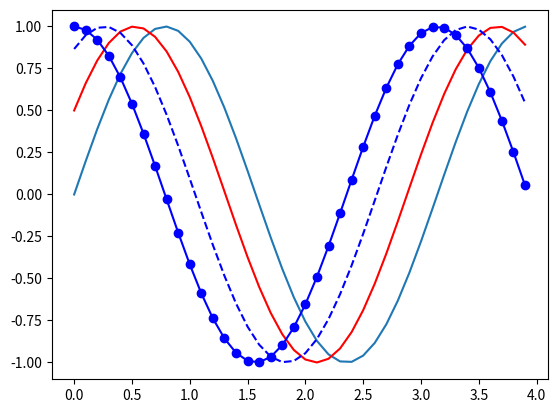

The matplotlib source for this figure:
import numpy as np
import matplotlib.pyplot as plt

# data
# camel case
def sinusGenerator(amplitudo, frekuensi, tAkhir, theta):
    t = np.arange(0, tAkhir, 0.1)
    y = amplitudo * np.sin(2*frekuensi * t + np.deg2rad(theta))
    return t,y

t1,y1 = sinusGenerator(1,1,4,0)
plt.plot(t1,y1)

t2,y2 = sinusGenerator(1,1,4,30)
plt.plot(t2,y2, 'r') # diff color

t3,y3 = sinusGenerator(1,1,4,60)
plt.plot(t3,y3, 'b--')

t4,y4 = sinusGenerator(1,1,4,90)
plt.plot(t4,y4, 'b-o')

# menampilkan
plt.show()